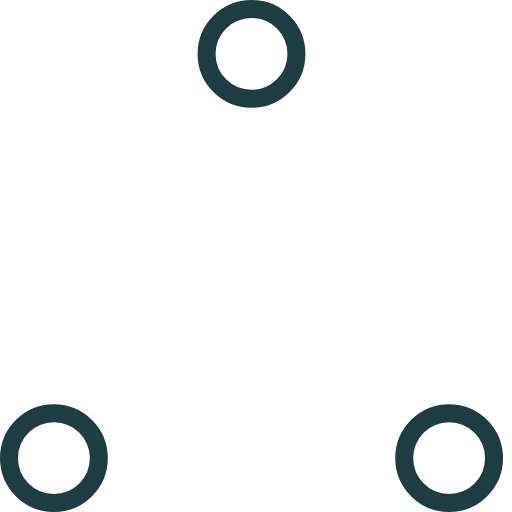
t = 0.00 s
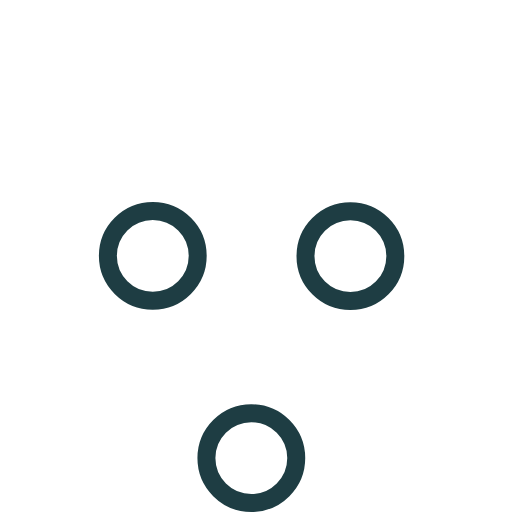
t = 0.37 s
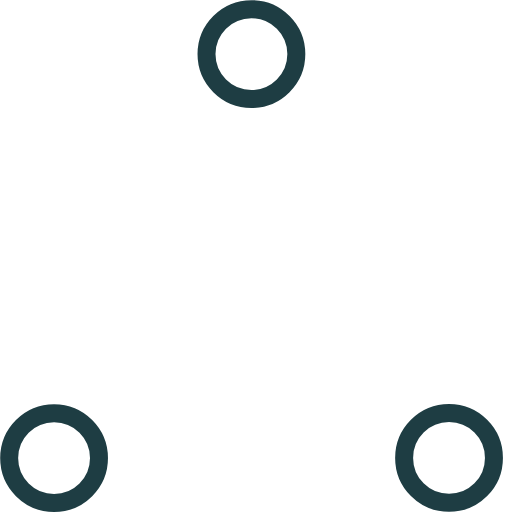
t = 0.73 s
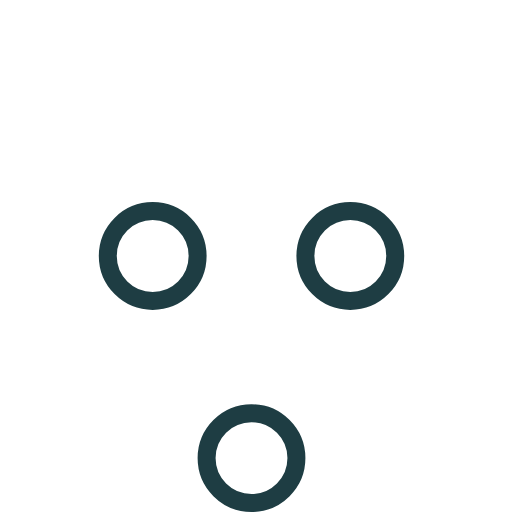
t = 1.10 s
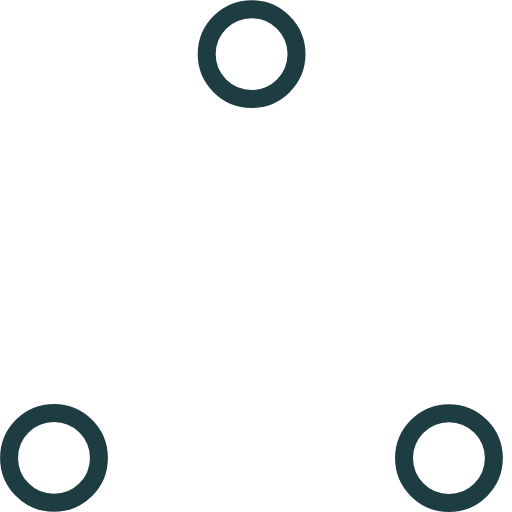
t = 1.47 s
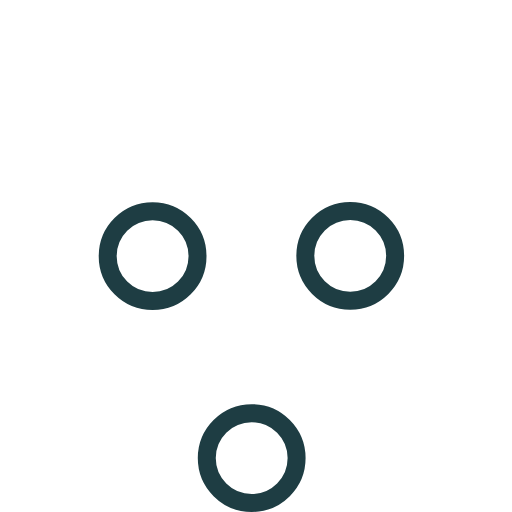
t = 1.83 s

The animated SVG that drew these frames (rendered in a browser with its animation timeline set to each time). Animation: 6 SMIL elements (animate=6); one cycle of 2.20 s, repeats indefinitely.

<!-- By Sam Herbert (@sherb), for everyone. More @ http://goo.gl/7AJzbL -->
<!-- Todo: add easing -->
<svg width="57" height="57" viewBox="0 0 57 57" xmlns="http://www.w3.org/2000/svg" stroke="#1e3d43">
    <g fill="none" fill-rule="evenodd">
        <g transform="translate(1 1)" stroke-width="2">
            <circle cx="5" cy="50" r="5">
                <animate attributeName="cy"
                     begin="0s" dur="2.2s"
                     values="50;5;50;50"
                     calcMode="linear"
                     repeatCount="indefinite" />
                <animate attributeName="cx"
                     begin="0s" dur="2.2s"
                     values="5;27;49;5"
                     calcMode="linear"
                     repeatCount="indefinite" />
            </circle>
            <circle cx="27" cy="5" r="5">
                <animate attributeName="cy"
                     begin="0s" dur="2.2s"
                     from="5" to="5"
                     values="5;50;50;5"
                     calcMode="linear"
                     repeatCount="indefinite" />
                <animate attributeName="cx"
                     begin="0s" dur="2.2s"
                     from="27" to="27"
                     values="27;49;5;27"
                     calcMode="linear"
                     repeatCount="indefinite" />
            </circle>
            <circle cx="49" cy="50" r="5">
                <animate attributeName="cy"
                     begin="0s" dur="2.2s"
                     values="50;50;5;50"
                     calcMode="linear"
                     repeatCount="indefinite" />
                <animate attributeName="cx"
                     from="49" to="49"
                     begin="0s" dur="2.2s"
                     values="49;5;27;49"
                     calcMode="linear"
                     repeatCount="indefinite" />
            </circle>
        </g>
    </g>
</svg>
